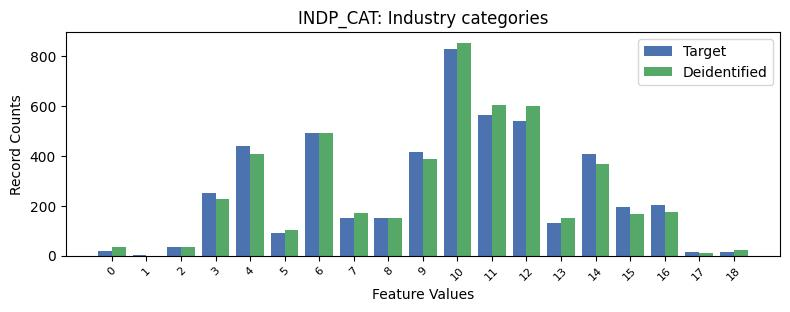

Values plotted in this chart, from the file beside it:
, INDP_CAT, count_target, count_deidentified
0, -1, 2703, 2691
1, 10, 826, 853.0
2, 11, 564, 603.0
3, 12, 539, 599.0
4, 6, 493, 490.0
5, 4, 441, 406.0
6, 9, 415, 387.0
7, 14, 408, 366.0
8, 3, 250, 226.0
9, 16, 201, 173.0
10, 15, 195, 167.0
11, 8, 150, 149.0
12, 7, 149, 170.0
13, 13, 129, 149.0
14, 5, 89, 103.0
15, 2, 34, 35.0
16, 0, 18, 36.0
17, 17, 15, 10.0
18, 18, 14, 21.0
19, 1, 1, 0.0
